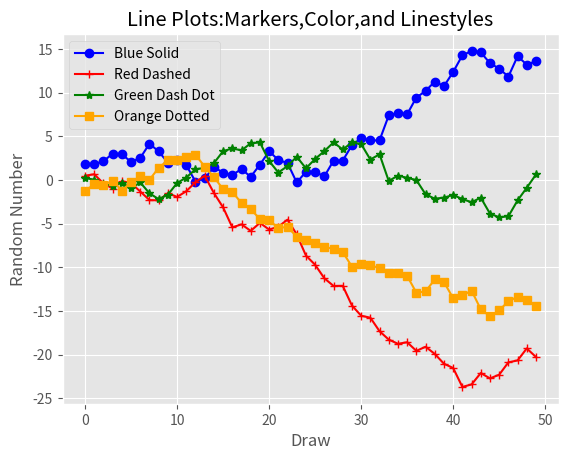

Python code for this plot:
# [redacted]
#date:2018/8/30
'''
折线图
'''
from numpy.random import randn
import matplotlib.pyplot as plt
plt.style.use('ggplot')
#随机数
plot_data1 = randn(50).cumsum()
plot_data2 = randn(50).cumsum()
plot_data3 = randn(50).cumsum()
plot_data4 = randn(50).cumsum()
fig = plt.figure()
ax1 = fig.add_subplot(1,1,1)
#创建四条折线
ax1.plot(plot_data1,marker=r'o',color=u'blue',linestyle='-',label='Blue Solid')
ax1.plot(plot_data2,marker=r'+',color=u'red',linestyle='-',label='Red Dashed')
ax1.plot(plot_data3,marker=r'*',color=u'green',linestyle='-',label='Green Dash Dot')
ax1.plot(plot_data4,marker=r's',color=u'orange',linestyle='-',label='Orange Dotted')
ax1.xaxis.set_ticks_position('bottom')
ax1.yaxis.set_ticks_position('left')
ax1.set_title('Line Plots:Markers,Color,and Linestyles')
plt.xlabel('Draw')
plt.ylabel('Random Number')
#loc='best'指示matplotlib根据图中的空白部分将图例放在最合适的位置
plt.legend(loc='best')
plt.savefig('line_plot.png',dpi=400,bbox_inches='tight')
plt.show()